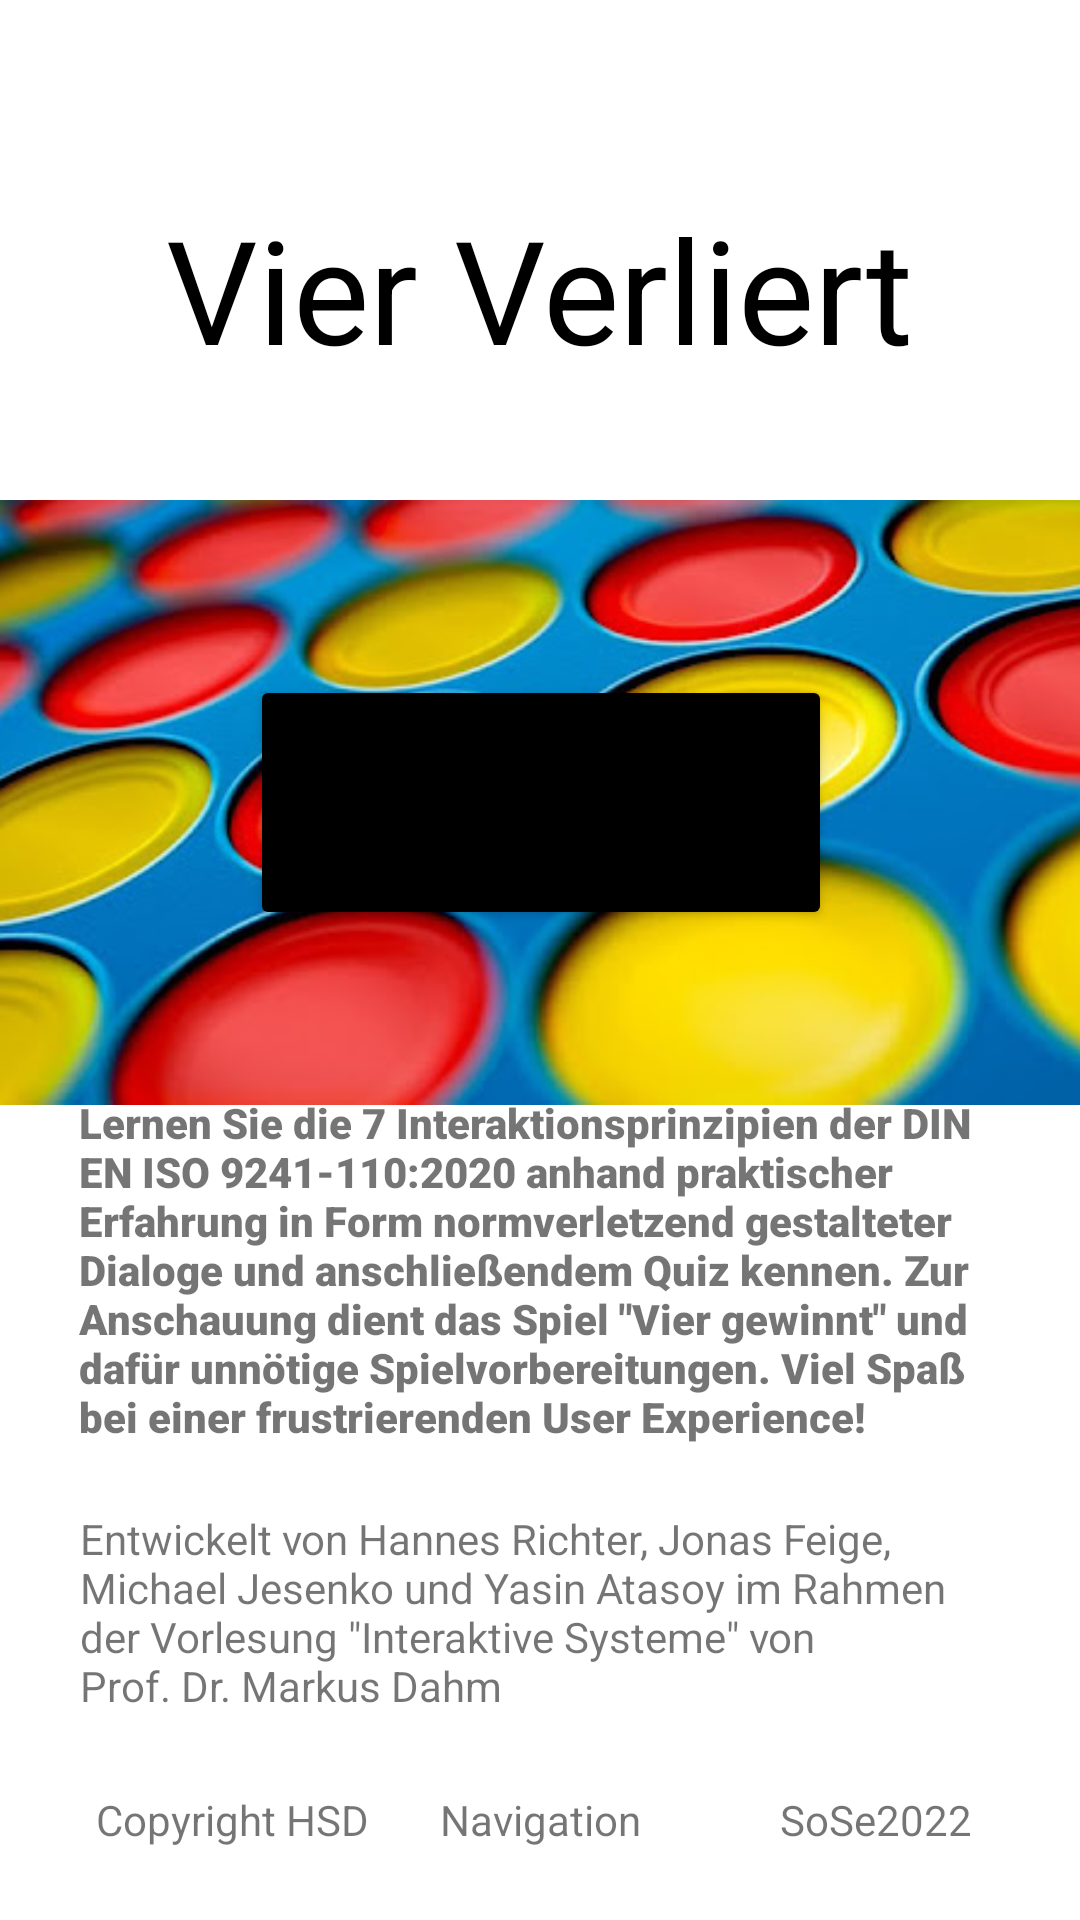

Layout XML and referenced resources for this Android screen:
<!-- AndroidManifest.xml: application theme Theme.Interaktionsprinzipien -->
<!-- res/layout/activity_start_screen.xml -->
<?xml version="1.0" encoding="utf-8"?>
<androidx.constraintlayout.widget.ConstraintLayout xmlns:android="http://schemas.android.com/apk/res/android"
    xmlns:app="http://schemas.android.com/apk/res-auto"
    xmlns:tools="http://schemas.android.com/tools"
    android:layout_width="match_parent"
    android:layout_height="match_parent"
    android:outlineAmbientShadowColor="@color/black"
    android:outlineSpotShadowColor="@color/black"
    tools:layout_editor_absoluteX="0dp"
    tools:layout_editor_absoluteY="89dp">

    <TextView
        android:id="@+id/textView14"
        android:layout_width="wrap_content"
        android:layout_height="wrap_content"
        android:layout_marginStart="32dp"
        android:layout_marginBottom="24dp"
        android:text="@string/copyrightHsd"
        app:layout_constraintBottom_toBottomOf="parent"
        app:layout_constraintStart_toStartOf="parent" />

    <TextView
        android:id="@+id/textView15"
        android:layout_width="307dp"
        android:layout_height="95dp"
        android:layout_marginBottom="52dp"
        android:text="@string/developers"
        app:layout_constraintBottom_toBottomOf="parent"
        app:layout_constraintEnd_toEndOf="parent"
        app:layout_constraintStart_toStartOf="parent"
        app:layout_constraintTop_toBottomOf="@+id/textView17"
        app:layout_constraintVertical_bias="0.779" />

    <TextView
        android:id="@+id/textView17"
        android:layout_width="307dp"
        android:layout_height="175dp"
        android:layout_marginBottom="120dp"
        android:fontFamily="sans-serif-black"
        android:text="@string/appDescription"
        app:layout_constraintBottom_toBottomOf="parent"
        app:layout_constraintEnd_toEndOf="parent"
        app:layout_constraintHorizontal_bias="0.495"
        app:layout_constraintStart_toStartOf="parent"
        app:layout_constraintTop_toBottomOf="@+id/imageView3"
        app:layout_constraintVertical_bias="0.256" />

    <TextView
        android:id="@+id/textView4"
        android:layout_width="wrap_content"
        android:layout_height="wrap_content"
        android:layout_marginEnd="36dp"
        android:layout_marginBottom="24dp"
        android:text="@string/sose2022"
        app:layout_constraintBottom_toBottomOf="parent"
        app:layout_constraintEnd_toEndOf="parent" />

    <TextView
        android:id="@+id/startHeader"
        android:layout_width="wrap_content"
        android:layout_height="wrap_content"
        android:layout_marginTop="64dp"
        android:text="@string/vierVerliert"
        android:textColor="@android:color/black"
        android:textSize="48sp"
        app:layout_constraintEnd_toEndOf="parent"
        app:layout_constraintStart_toStartOf="parent"
        app:layout_constraintTop_toTopOf="parent" />

    <ImageView
        android:id="@+id/imageView3"
        android:layout_width="413dp"
        android:layout_height="207dp"
        android:layout_marginTop="164dp"
        app:layout_constraintEnd_toEndOf="parent"
        app:layout_constraintStart_toStartOf="parent"
        app:layout_constraintTop_toTopOf="parent"
        app:srcCompat="@drawable/vier_verliert" />

    <ImageButton
        android:id="@+id/audioButtonStart"
        android:layout_width="52dp"
        android:layout_height="50dp"
        android:layout_marginTop="16dp"
        android:layout_marginEnd="16dp"
        android:allowClickWhenDisabled="true"
        android:backgroundTint="@color/white"
        app:layout_constraintEnd_toEndOf="parent"
        app:layout_constraintTop_toTopOf="parent"
        app:srcCompat="@drawable/audio_on" />

    <Button
        android:id="@+id/startButton"
        android:layout_width="194dp"
        android:layout_height="85dp"
        android:backgroundTint="@color/black"
        android:text="@string/start"
        android:textSize="24sp"
        app:cornerRadius="40dp"
        app:layout_constraintBottom_toBottomOf="@+id/imageView3"
        app:layout_constraintEnd_toEndOf="@+id/imageView3"
        app:layout_constraintStart_toStartOf="@+id/imageView3"
        app:layout_constraintTop_toTopOf="@+id/imageView3" />

    <TextView
        android:id="@+id/navigation"
        android:layout_width="wrap_content"
        android:layout_height="wrap_content"
        android:layout_marginBottom="24dp"
        android:text="@string/navigation"
        app:layout_constraintBottom_toBottomOf="parent"
        app:layout_constraintEnd_toEndOf="parent"
        app:layout_constraintStart_toStartOf="parent" />

</androidx.constraintlayout.widget.ConstraintLayout>
<!-- resources referenced by this layout -->
<resources>
  <color name="black">#FF000000</color>
  <color name="white">#FFFFFFFF</color>
  <!-- drawable vier_verliert: jpg bitmap (drawable, 37608 bytes) -->
  <string name="appDescription">Lernen Sie die 7 Interaktionsprinzipien der DIN EN ISO 9241-110:2020 anhand praktischer Erfahrung in Form normverletzend gestalteter Dialoge und anschließendem Quiz kennen. Zur Anschauung dient das Spiel \"Vier gewinnt\" und dafür unnötige Spielvorbereitungen. Viel Spaß bei einer frustrierenden User Experience!</string>
  <string name="copyrightHsd">Copyright HSD</string>
  <string name="developers">Entwickelt von Hannes Richter, Jonas Feige, Michael Jesenko und Yasin Atasoy im Rahmen der Vorlesung \"Interaktive Systeme\" von \nProf. Dr. Markus Dahm</string>
  <string name="navigation">Navigation</string>
  <string name="sose2022">SoSe2022</string>
  <string name="start">Start</string>
  <string name="vierVerliert">Vier Verliert</string>
  <style name="Theme.Interaktionsprinzipien" parent="Theme.MaterialComponents.DayNight.DarkActionBar">
          
          <item name="colorPrimary">@color/purple_500</item>
          <item name="colorPrimaryVariant">@color/purple_700</item>
          <item name="colorOnPrimary">@color/white</item>
          
          <item name="colorSecondary">@color/teal_200</item>
          <item name="colorSecondaryVariant">@color/teal_700</item>
          <item name="colorOnSecondary">@color/black</item>
          
          <item name="android:statusBarColor" tools:targetApi="l">?attr/colorPrimaryVariant</item>
          
      </style>
  <color name="purple_500">#FF6200EE</color>
  <color name="purple_700">#FF3700B3</color>
  <color name="teal_200">#FF03DAC5</color>
  <color name="teal_700">#FF018786</color>
</resources>
